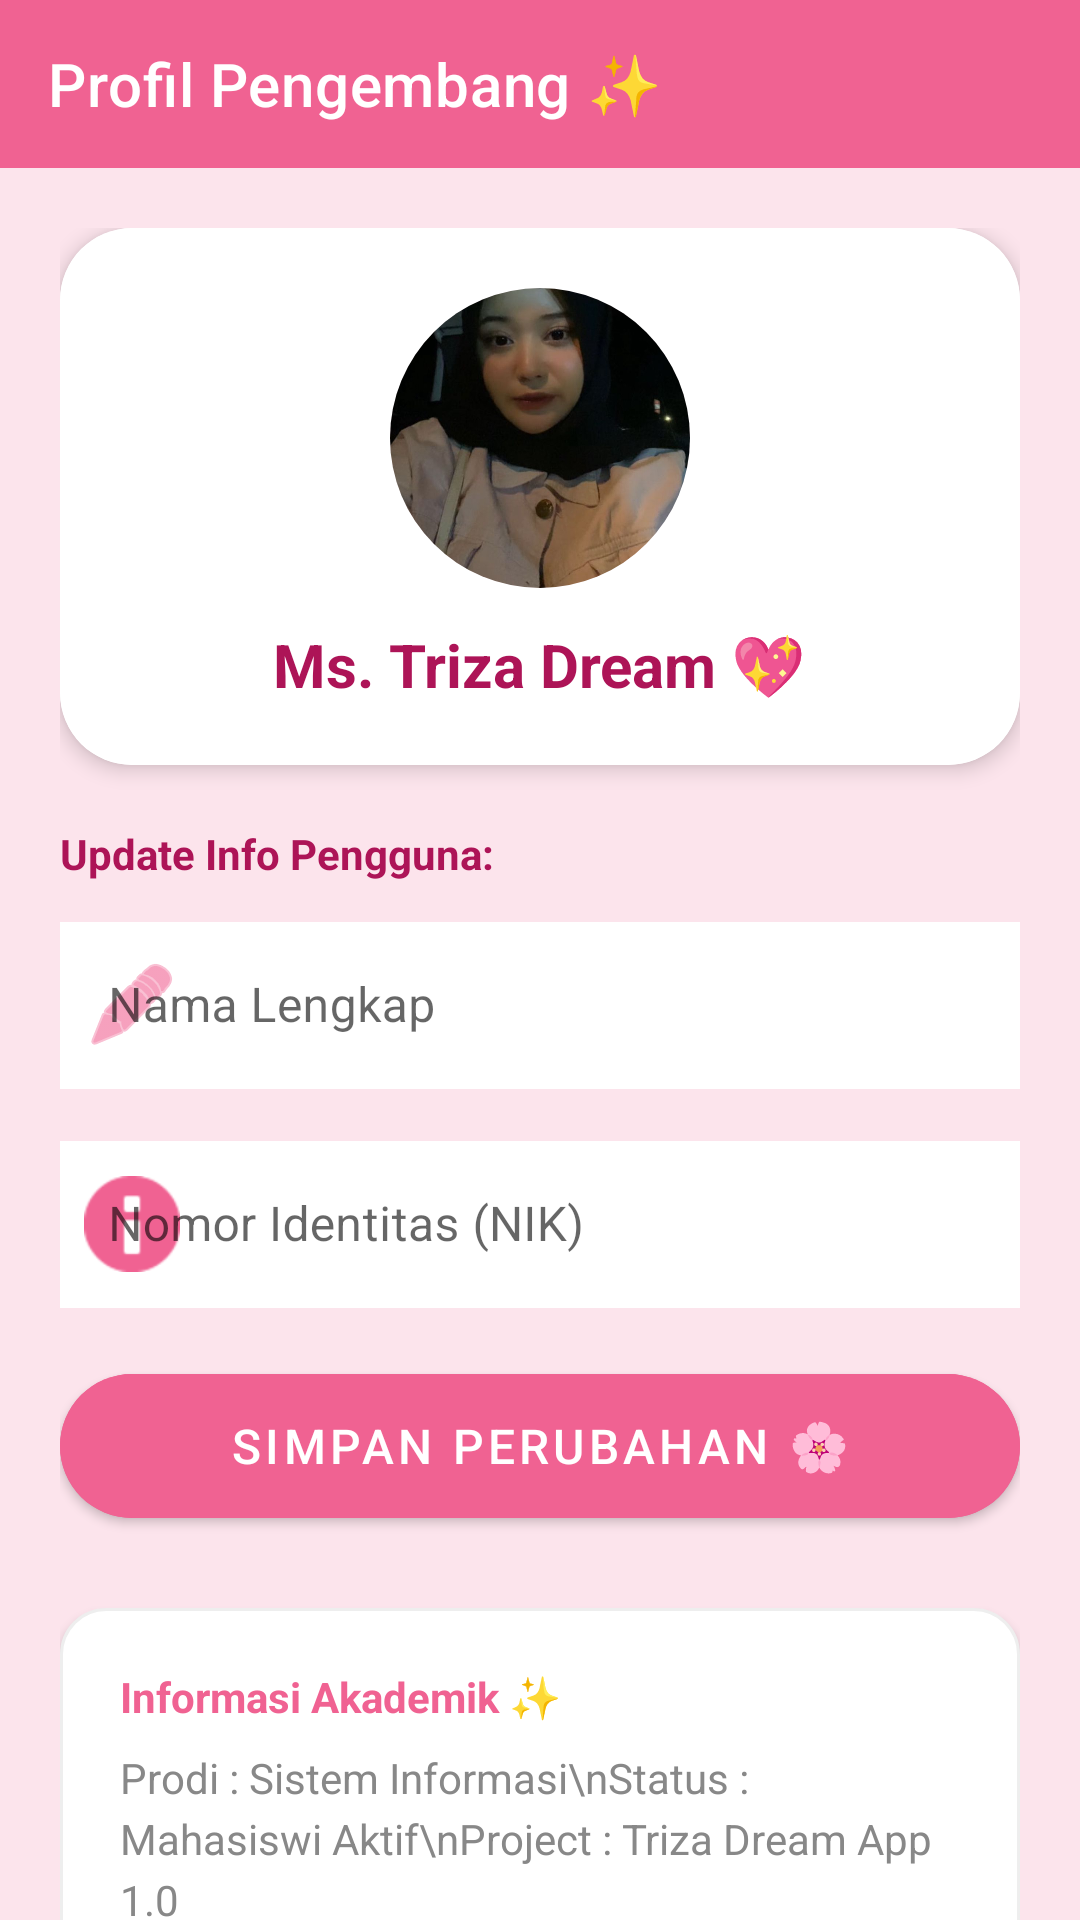

Layout XML and referenced resources for this Android screen:
<!-- AndroidManifest.xml: application theme Theme.MaterialComponents.Light.NoActionBar -->
<!-- res/layout/fragment_profile.xml -->
<?xml version="1.0" encoding="utf-8"?>
<LinearLayout xmlns:android="http://schemas.android.com/apk/res/android"
    xmlns:app="http://schemas.android.com/apk/res-auto"
    xmlns:tools="http://schemas.android.com/tools"
    android:layout_width="match_parent"
    android:layout_height="match_parent"
    android:orientation="vertical"
    android:background="@color/pink_background"
    tools:context=".Profile.ProfileFragment">

    <androidx.appcompat.widget.Toolbar
        android:id="@+id/toolbar"
        android:layout_width="match_parent"
        android:layout_height="?attr/actionBarSize"
        android:background="@color/pink_primary"
        app:title="Profil Pengembang ✨"
        app:titleTextColor="@android:color/white"
        app:elevation="4dp" />

    <ScrollView
        android:layout_width="match_parent"
        android:layout_height="match_parent"
        android:scrollbars="none">

        <LinearLayout
            android:layout_width="match_parent"
            android:layout_height="wrap_content"
            android:orientation="vertical"
            android:padding="20dp">

            <androidx.cardview.widget.CardView
                android:layout_width="match_parent"
                android:layout_height="wrap_content"
                app:cardCornerRadius="24dp"
                app:cardElevation="4dp"
                android:layout_marginBottom="20dp">

                <LinearLayout
                    android:layout_width="match_parent"
                    android:layout_height="wrap_content"
                    android:orientation="vertical"
                    android:padding="20dp"
                    android:gravity="center"
                    android:background="@color/white">

                    <androidx.cardview.widget.CardView
                        android:layout_width="100dp"
                        android:layout_height="100dp"
                        app:cardCornerRadius="50dp"
                        app:cardElevation="0dp"
                        app:cardBackgroundColor="@color/pink_background">

                        <ImageView
                            android:id="@+id/imgProfile"
                            android:layout_width="match_parent"
                            android:layout_height="match_parent"
                            android:src="@drawable/abing"
                            android:scaleType="centerCrop" />
                    </androidx.cardview.widget.CardView>

                    <TextView
                        android:id="@+id/txtDeveloperName"
                        android:layout_width="wrap_content"
                        android:layout_height="wrap_content"
                        android:text="Ms. Triza Dream 💖"
                        android:textSize="20sp"
                        android:textStyle="bold"
                        android:textColor="@color/pink_secondary_variant"
                        android:layout_marginTop="12dp" />
                </LinearLayout>
            </androidx.cardview.widget.CardView>

            <TextView
                android:layout_width="wrap_content"
                android:layout_height="wrap_content"
                android:text="Update Info Pengguna:"
                android:textStyle="bold"
                android:layout_marginBottom="8dp"
                android:textColor="@color/pink_secondary_variant"/>

            <com.google.android.material.textfield.TextInputLayout
                style="@style/Widget.MaterialComponents.TextInputLayout.OutlinedBox"
                android:layout_width="match_parent"
                android:layout_height="wrap_content"
                android:hint="Nama Lengkap"
                app:boxStrokeColor="@color/pink_primary"
                app:hintTextColor="@color/pink_primary"
                app:boxCornerRadiusTopStart="15dp"
                app:boxCornerRadiusBottomEnd="15dp"
                android:layout_marginBottom="12dp"
                app:startIconDrawable="@android:drawable/ic_menu_edit"
                app:startIconTint="@color/pink_primary">

                <com.google.android.material.textfield.TextInputEditText
                    android:layout_width="match_parent"
                    android:layout_height="wrap_content"
                    android:background="@color/white" />
            </com.google.android.material.textfield.TextInputLayout>

            <com.google.android.material.textfield.TextInputLayout
                style="@style/Widget.MaterialComponents.TextInputLayout.OutlinedBox"
                android:layout_width="match_parent"
                android:layout_height="wrap_content"
                android:hint="Nomor Identitas (NIK)"
                app:boxStrokeColor="@color/pink_primary"
                app:hintTextColor="@color/pink_primary"
                app:boxCornerRadiusTopStart="15dp"
                app:boxCornerRadiusBottomEnd="15dp"
                android:layout_marginBottom="16dp"
                app:startIconDrawable="@android:drawable/ic_dialog_info"
                app:startIconTint="@color/pink_primary">

                <com.google.android.material.textfield.TextInputEditText
                    android:layout_width="match_parent"
                    android:layout_height="wrap_content"
                    android:inputType="number"
                    android:background="@color/white" />
            </com.google.android.material.textfield.TextInputLayout>

            <com.google.android.material.button.MaterialButton
                android:id="@+id/btnUpdateProfile"
                android:layout_width="match_parent"
                android:layout_height="60dp"
                android:text="Simpan Perubahan 🌸"
                android:textSize="16sp"
                app:cornerRadius="30dp"
                android:backgroundTint="@color/pink_primary"
                android:layout_marginBottom="24dp" />

            <LinearLayout
                android:layout_width="match_parent"
                android:layout_height="wrap_content"
                android:background="@drawable/bg_card_menu"
                android:orientation="vertical"
                android:padding="20dp"
                android:elevation="2dp">

                <TextView
                    android:layout_width="wrap_content"
                    android:layout_height="wrap_content"
                    android:text="Informasi Akademik ✨"
                    android:textStyle="bold"
                    android:textColor="@color/pink_primary" />

                <TextView
                    android:layout_width="wrap_content"
                    android:layout_height="wrap_content"
                    android:text="Prodi : Sistem Informasi\nStatus : Mahasiswi Aktif\nProject : Triza Dream App 1.0"
                    android:textColor="@color/gray_text"
                    android:layout_marginTop="8dp"
                    android:lineSpacingExtra="4dp"/>
            </LinearLayout>

        </LinearLayout>
    </ScrollView>
</LinearLayout>
<!-- resources referenced by this layout -->
<resources>
  <color name="gray_text">#888888</color>
  <color name="pink_background">#FCE4EC</color>
  <color name="pink_primary">#F06292</color>
  <color name="pink_secondary_variant">#AD1457</color>
  <color name="white">#FFFFFFFF</color>
  <!-- drawable abing: png bitmap (drawable, 42694 bytes) -->
  <!-- drawable bg_card_menu (drawable) -->
  <?xml version="1.0" encoding="utf-8"?>
  <shape xmlns:android="http://schemas.android.com/apk/res/android">
      <solid android:color="#FFFFFF" />
      <corners android:radius="15dp" />
      <stroke
          android:width="1dp"
          android:color="#EEEEEE" />
  </shape>
</resources>
